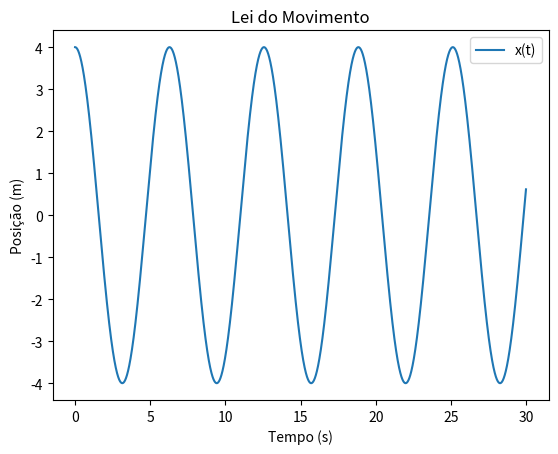
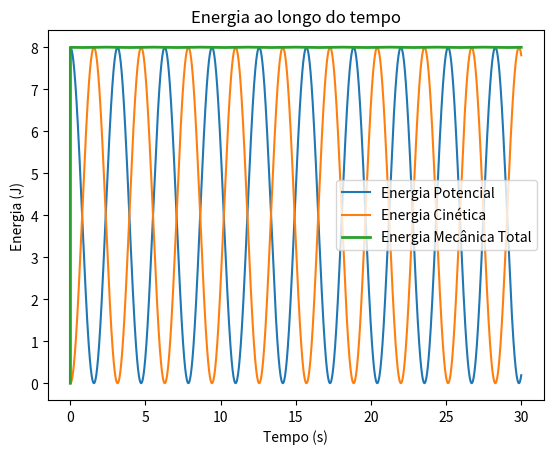

The script that saved these images, in order:
import numpy as np
import matplotlib.pyplot as plt

k = 1
m = 1

tf = 30
dt = 0.001
N = int(tf/dt)

x = np.zeros(N)
v = np.zeros(N)
t = np.zeros(N)
Ep = np.zeros(N)
Ec = np.zeros(N)
Em = np.zeros(N)

x[0] = 4
v[0] = 0


for i in range(N - 1):
    a = - (k / m) * x[i]
    v[i+1] = v[i] + a * dt
    x[i+1] = x[i] + v[i+1] * dt  

    t[i+1] = t[i] + dt

    Ep[i+1] = 0.5 * k * x[i+1]**2
    Ec[i+1] = 0.5 * m * v[i+1]**2
    Em[i+1] = Ep[i+1] + Ec[i+1]
    
print('Lei do movimento: ', x)

#b
A = []
tMax = []

for i in range(1, N-1):
    if x[i] > x[i-1] and x[i] > x[i+1]:
        A.append(x[i])
        tMax.append(t[i])

Amplitude = A[-1]
Periodo = tMax[1] - tMax[0]

print(f"Amplitude: {Amplitude:.3f} m")
print(f"Período: {Periodo:.3f} s")

plt.figure()
plt.plot(t, x, label='x(t)',)
plt.xlabel('Tempo (s)')
plt.ylabel('Posição (m)')
plt.title('Lei do Movimento')
plt.legend()
plt.show()

#c
plt.figure()
plt.plot(t, Ep, label='Energia Potencial')
plt.plot(t, Ec, label='Energia Cinética')
plt.plot(t, Em, label='Energia Mecânica Total', linewidth=2)
plt.xlabel('Tempo (s)')
plt.ylabel('Energia (J)')
plt.title('Energia ao longo do tempo')
plt.legend()
plt.show()